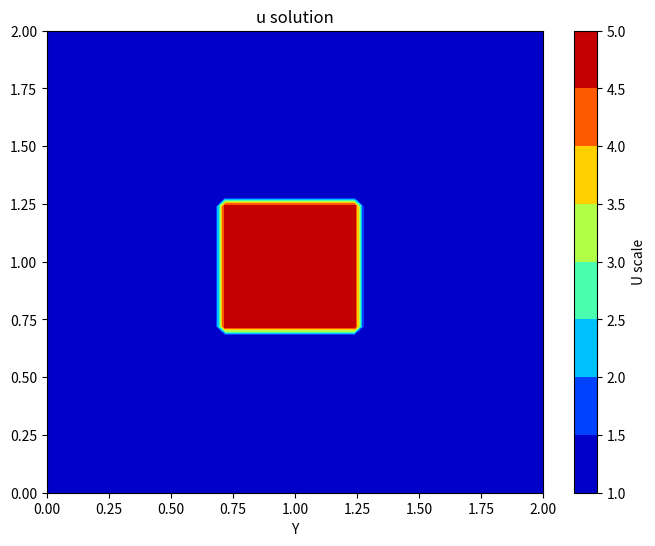
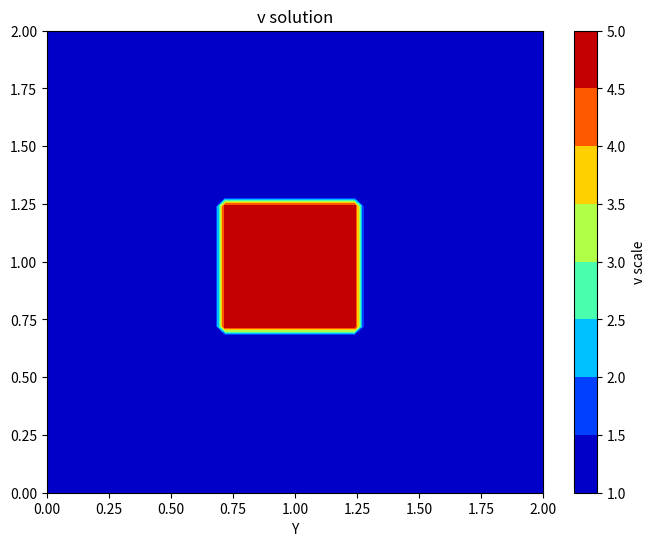
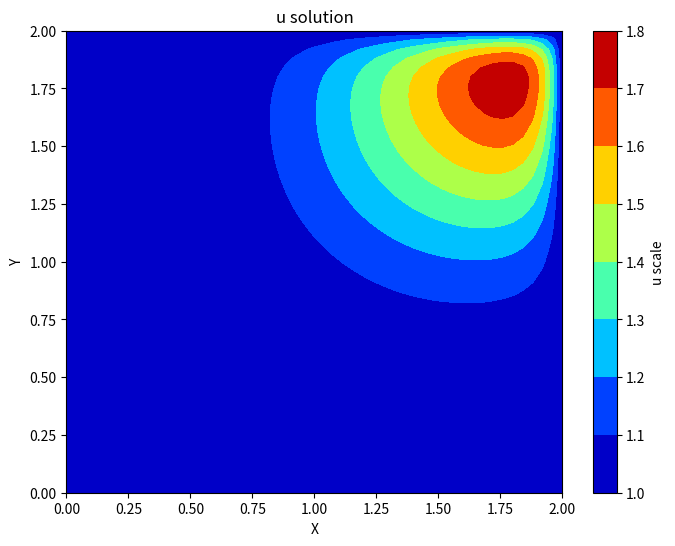
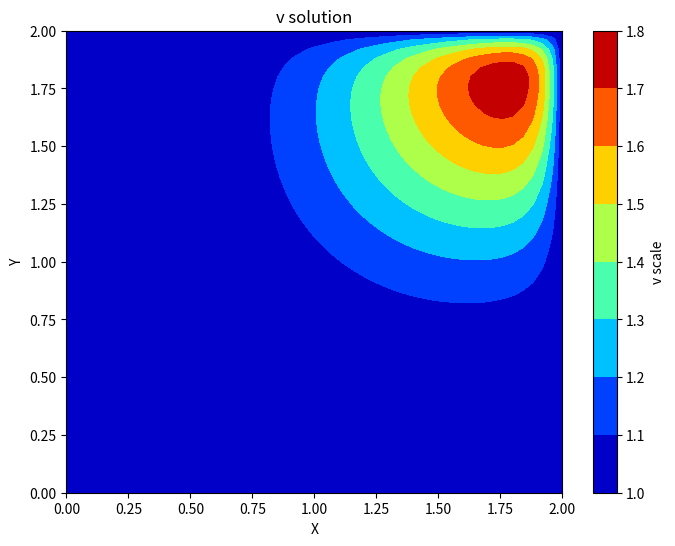
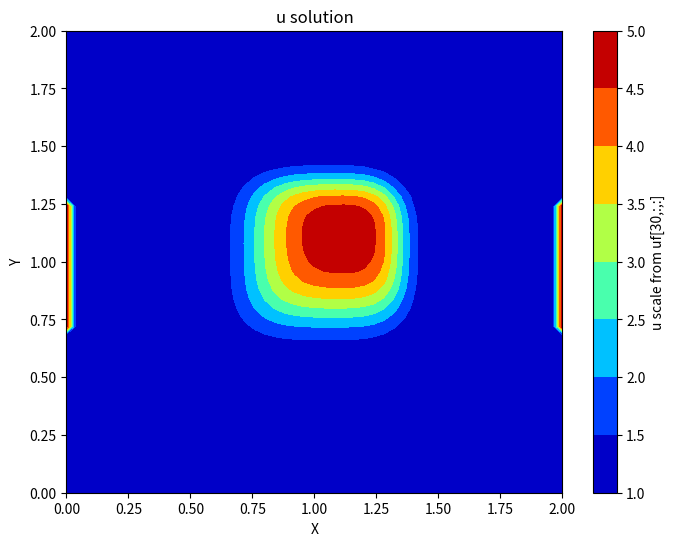

These figures' Python source, in order:
import numpy as np
import matplotlib.pyplot as plt
import seaborn as sns
"""
2D Diffusion Simulation with Initial Visualization

This code sets up a grid to simulate the diffusion of two quantities (u and v) over a 2D domain.
The equations being solved are likely related to fluid dynamics or reaction-diffusion systems.

Key components:
- Spatial grid: 2x2 square with 51x51 points
- Time parameters: 500 time steps with Δt = 0.001
- Diffusion coefficient: ν = 0.1
- Initial conditions:
    - Base value of 1 everywhere
    - Central square region (from 0.75 to 1.25 in both directions) set to 5
- Visualizes initial conditions using contour plots


The arrays uf and vf are intended to store the time evolution but are currently just initialized
with the initial conditions repeated across all time steps.

Equations (intended):
    ∂u/∂t = ν(∂²u/∂x² + ∂²u/∂y²)
    ∂v/∂t = ν(∂²v/∂x² + ∂²v/∂y²)

Boundary conditions: Fixed value (1) at all boundaries (implied by initialization)
"""
nt = 500
nx = 51
ny = 51


nu = 0.1
dt = .001


dx = 2/(nx - 1)
dy = 2/(ny - 1)

x = np.linspace(0,2, nx)
y = np.linspace(0,2, ny)

comb = np.zeros((nx,ny)) # grid

# next time step
u = np.zeros((nx, ny)) # placeholder
v = np.zeros((nx, ny))

# previous time step
un = np.zeros((nx, ny))
vn = np.zeros((nx, ny))

# current time step
uf = np.zeros((nt,nx, ny))
vf = np.zeros((nt,nx, ny))


# initial condition
u = np.ones((nx, ny)) 
v = np.ones((nx, ny))
uf = np.ones((nt,nx, ny))
vf = np.ones((nt,nx, ny))

u[int(0.75/dy):int(1.25/dy+1), int(0.75/dy):int(1.25/dy+1)] = 5 # place of a high speed
v[int(0.75/dy):int(1.25/dy+1), int(0.75/dy):int(1.25/dy+1)] = 5 # place of a high speed

uf[int(0.75/dy):int(1.25/dy+1), int(0.75/dy):int(1.25/dy+1)] = 5 # place of a high speed
vf[int(0.75/dy):int(1.25/dy+1), int(0.75/dy):int(1.25/dy+1)]= 5 # place of a high speed


# plot u,v
X, Y = np.meshgrid(x,y)
plt.figure(figsize=(8, 6))
contour = plt.contourf(X,Y,u[:], cmap='jet')
plt.title("u solution")
plt.xlabel("X")
plt.xlabel("Y")
colorbar = plt.colorbar(contour)
colorbar.set_label("U scale")
# plt.show()
X, Y = np.meshgrid(x,y)
plt.figure(figsize=(8, 6))
contour = plt.contourf(X,Y,v[:], cmap='jet')
plt.title("v solution")
plt.xlabel("X")
plt.xlabel("Y")
colorbar = plt.colorbar(contour)
colorbar.set_label("v scale")
# plt.show()



# Solving by updating every time step

for n in range(1, nt):
    un = u.copy()
    vn = v.copy()
    for i in range(1, nx-1):
        for j in range(1, ny-1):
            u[i,j] = (un[i, j] -(un[i, j] * dt / dx * (un[i, j] - un[i-1, j])) -vn[i, j] * dt / dy * (un[i, j] - un[i, j-1])) + (nu*dt/(dx**2))*(un[i+1,j]-2*un[i,j]+un[i-1,j])+(nu*dt/(dx**2))*(un[i,j-1]-2*un[i,j]+un[i,j+1])
            v[i,j] = (vn[i, j] -(un[i, j] * dt / dx * (vn[i, j] - vn[i-1, j]))-vn[i, j] * dt / dy * (vn[i, j] - vn[i, j-1])) + (nu*dt/(dx**2))*(vn[i+1,j]-2*vn[i,j]+vn[i-1,j])+(nu*dt/(dx**2))*(vn[i,j-1]-2*vn[i,j]+vn[i,j+1])
            uf[n,i,j] = u[i,j]
            vf[n,i,j] = v[i,j]
    u[:,0 ] = 1
    u[:,-1] = 1
    u[0,: ] = 1
    u[-1,:] = 1
    v[:,0 ] = 1
    v[:,-1] = 1
    v[0,: ] = 1
    v[-1,:] = 1  


#############################
X, Y = np.meshgrid(x,y)

plt.figure(figsize=(8,6))
contour = plt.contourf(X,Y,u[:], cmap='jet')
plt.title("u solution")
plt.xlabel("X")
plt.ylabel("Y")
colorbar = plt.colorbar(contour)
colorbar.set_label("u scale")
plt.show()
#############################
X, Y = np.meshgrid(x,y)

plt.figure(figsize=(8,6))
contour = plt.contourf(X,Y,v[:], cmap='jet')
plt.title("v solution")
plt.xlabel("X")
plt.ylabel("Y")
colorbar = plt.colorbar(contour)
colorbar.set_label("v scale")
plt.show()
#############################
X, Y = np.meshgrid(x,y)

#set the time as you like
u = uf[30,:,:]

plt.figure(figsize=(8,6))
contour = plt.contourf(X,Y,u[:], cmap='jet')
plt.title("u solution")
plt.xlabel("X")
plt.ylabel("Y")
colorbar = plt.colorbar(contour)
colorbar.set_label("u scale from uf[30,:,:]")
plt.show()